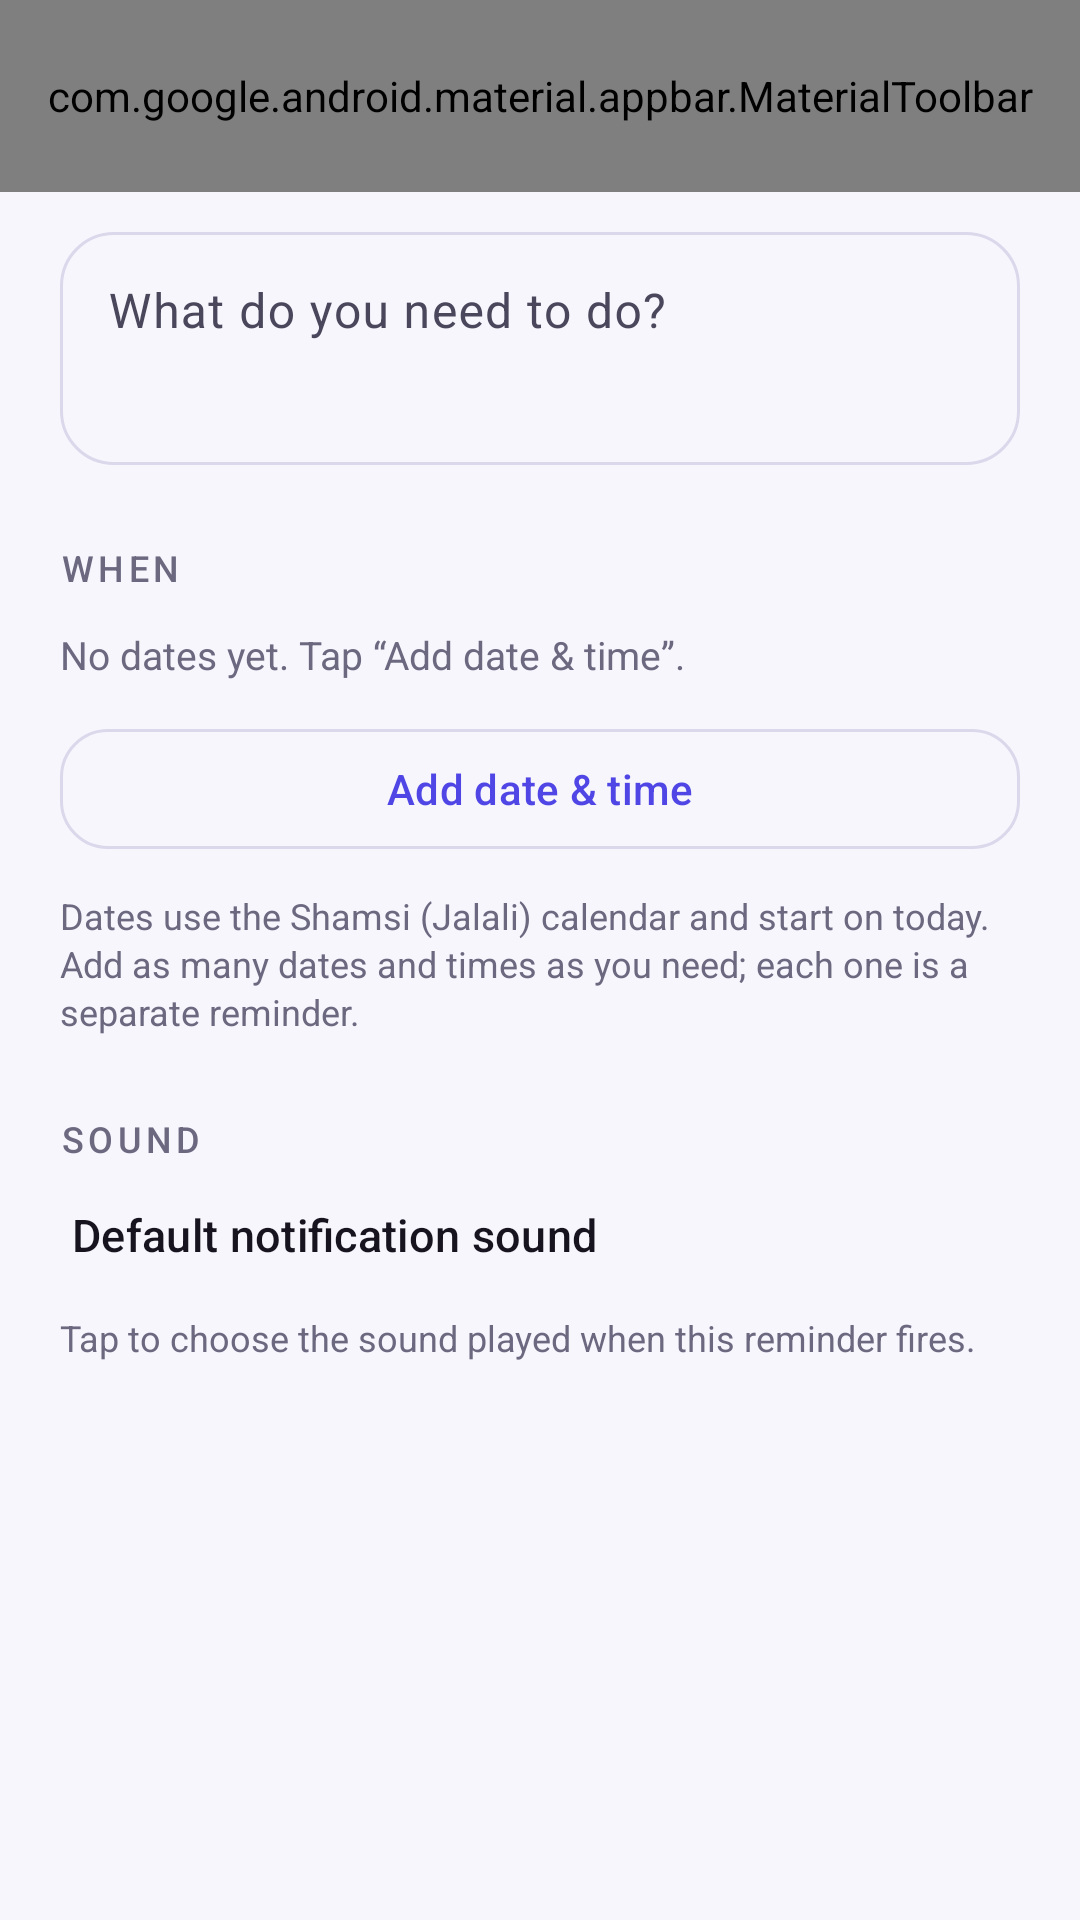

Layout XML and referenced resources for this Android screen:
<!-- AndroidManifest.xml: application theme Theme.Remindly -->
<!-- res/layout/activity_edit.xml -->
<?xml version="1.0" encoding="utf-8"?>
<LinearLayout xmlns:android="http://schemas.android.com/apk/res/android"
    xmlns:app="http://schemas.android.com/apk/res-auto"
    android:layout_width="match_parent"
    android:layout_height="match_parent"
    android:background="@color/bg"
    android:orientation="vertical">

    <com.google.android.material.appbar.MaterialToolbar
        android:id="@+id/toolbar"
        android:layout_width="match_parent"
        android:layout_height="?attr/actionBarSize"
        android:background="@android:color/transparent"
        android:paddingStart="8dp"
        android:paddingEnd="8dp"
        app:menu="@menu/menu_edit"
        app:navigationContentDescription="@string/cancel"
        app:navigationIcon="@drawable/ic_arrow_back"
        app:navigationIconTint="@color/on_surface"
        app:title="@string/new_reminder"
        app:titleTextAppearance="@style/TextAppearance.Remindly.Toolbar" />

    <androidx.core.widget.NestedScrollView
        android:layout_width="match_parent"
        android:layout_height="0dp"
        android:layout_weight="1"
        android:fillViewport="true">

        <LinearLayout
            android:layout_width="match_parent"
            android:layout_height="wrap_content"
            android:orientation="vertical"
            android:paddingStart="20dp"
            android:paddingTop="8dp"
            android:paddingEnd="20dp"
            android:paddingBottom="32dp">

            <com.google.android.material.textfield.TextInputLayout
                android:id="@+id/titleInput"
                style="@style/Widget.Material3.TextInputLayout.OutlinedBox"
                android:layout_width="match_parent"
                android:layout_height="wrap_content"
                android:hint="@string/title_hint"
                app:boxCornerRadiusBottomEnd="18dp"
                app:boxCornerRadiusBottomStart="18dp"
                app:boxCornerRadiusTopEnd="18dp"
                app:boxCornerRadiusTopStart="18dp">

                <com.google.android.material.textfield.TextInputEditText
                    android:id="@+id/titleEdit"
                    android:layout_width="match_parent"
                    android:layout_height="wrap_content"
                    android:gravity="start|top"
                    android:inputType="textCapSentences|textMultiLine"
                    android:lineSpacingExtra="3dp"
                    android:maxLines="4"
                    android:minLines="2"
                    android:textDirection="firstStrong"
                    android:textSize="16sp" />
            </com.google.android.material.textfield.TextInputLayout>

            <TextView
                android:layout_width="match_parent"
                android:layout_height="wrap_content"
                android:layout_marginTop="26dp"
                android:text="@string/when"
                android:textAppearance="@style/TextAppearance.Remindly.Section"
                android:textColor="@color/muted" />

            <LinearLayout
                android:id="@+id/occurrencesContainer"
                android:layout_width="match_parent"
                android:layout_height="wrap_content"
                android:layout_marginTop="8dp"
                android:orientation="vertical" />

            <TextView
                android:id="@+id/emptyDates"
                android:layout_width="match_parent"
                android:layout_height="wrap_content"
                android:layout_marginTop="4dp"
                android:text="@string/no_dates_yet"
                android:textColor="@color/muted"
                android:textSize="13sp" />

            <com.google.android.material.button.MaterialButton
                android:id="@+id/addWhenButton"
                style="@style/Widget.Material3.Button.OutlinedButton"
                android:layout_width="match_parent"
                android:layout_height="wrap_content"
                android:layout_marginTop="12dp"
                android:text="@string/add_date_time"
                app:cornerRadius="16dp"
                app:icon="@drawable/ic_add"
                app:iconGravity="textStart" />

            <TextView
                android:layout_width="match_parent"
                android:layout_height="wrap_content"
                android:layout_marginTop="10dp"
                android:lineSpacingExtra="2dp"
                android:text="@string/when_hint"
                android:textColor="@color/muted"
                android:textSize="12sp" />

            <TextView
                android:layout_width="match_parent"
                android:layout_height="wrap_content"
                android:layout_marginTop="26dp"
                android:text="@string/sound"
                android:textAppearance="@style/TextAppearance.Remindly.Section"
                android:textColor="@color/muted" />

            <com.google.android.material.button.MaterialButton
                android:id="@+id/soundButton"
                style="@style/Widget.Material3.Button.TextButton"
                android:layout_width="match_parent"
                android:layout_height="wrap_content"
                android:gravity="start|center_vertical"
                android:maxLines="2"
                android:paddingStart="4dp"
                android:paddingEnd="12dp"
                android:text="@string/sound_default"
                android:textColor="@color/on_surface"
                android:textSize="15sp"
                app:icon="@drawable/ic_sound"
                app:iconGravity="textStart"
                app:iconPadding="8dp"
                app:iconTint="@color/primary" />

            <TextView
                android:layout_width="match_parent"
                android:layout_height="wrap_content"
                android:layout_marginTop="2dp"
                android:lineSpacingExtra="2dp"
                android:text="@string/sound_hint"
                android:textColor="@color/muted"
                android:textSize="12sp" />

            <com.google.android.material.button.MaterialButton
                android:id="@+id/deleteButton"
                style="@style/Widget.Material3.Button.TextButton"
                android:layout_width="wrap_content"
                android:layout_height="wrap_content"
                android:layout_marginTop="28dp"
                android:text="@string/delete_reminder"
                android:textColor="@color/error"
                android:visibility="gone"
                app:icon="@drawable/ic_delete"
                app:iconTint="@color/error" />

        </LinearLayout>
    </androidx.core.widget.NestedScrollView>

</LinearLayout>
<!-- resources referenced by this layout -->
<resources>
  <color name="bg">#F7F6FC</color>
  <color name="error">#B3261E</color>
  <color name="muted">#6B6880</color>
  <color name="on_surface">#17141F</color>
  <color name="primary">#4F46E5</color>
  <string name="add_date_time">Add date &amp; time</string>
  <string name="cancel">Cancel</string>
  <string name="delete_reminder">Delete reminder?</string>
  <string name="new_reminder">New reminder</string>
  <string name="no_dates_yet">No dates yet. Tap “Add date &amp; time”.</string>
  <string name="sound">Sound</string>
  <string name="sound_default">Default notification sound</string>
  <string name="sound_hint">Tap to choose the sound played when this reminder fires.</string>
  <string name="title_hint">What do you need to do?</string>
  <string name="when">When</string>
  <string name="when_hint">Dates use the Shamsi (Jalali) calendar and start on today. Add as many dates and times as you need; each one is a separate reminder.</string>
  <style name="TextAppearance.Remindly.Section" parent="TextAppearance.Material3.LabelMedium">
          <item name="android:letterSpacing">0.12</item>
          <item name="android:textAllCaps">true</item>
      </style>
  <style name="TextAppearance.Remindly.Toolbar" parent="TextAppearance.Material3.TitleLarge">
          <item name="android:textStyle">bold</item>
          <item name="android:letterSpacing">-0.01</item>
      </style>
  <color name="on_primary">#FFFFFF</color>
  <color name="primary_container">#E5E2FF</color>
  <color name="on_primary_container">#17106B</color>
  <color name="secondary">#0F766E</color>
  <color name="on_secondary">#FFFFFF</color>
  <color name="secondary_container">#C8F3EE</color>
  <color name="on_secondary_container">#00201D</color>
  <color name="surface">#FFFFFF</color>
  <color name="surface_variant">#EDEBF6</color>
  <color name="on_surface_variant">#4A475C</color>
  <color name="outline">#DCD8EC</color>
  <color name="line">#E7E4F2</color>
  <style name="ThemeOverlay.Remindly.Dialog" parent="ThemeOverlay.Material3.MaterialAlertDialog" />
  <style name="ThemeOverlay.Remindly.Calendar" parent="ThemeOverlay.Material3.MaterialCalendar" />
  <style name="ThemeOverlay.Remindly.TimePicker" parent="ThemeOverlay.Material3.MaterialTimePicker" />
</resources>
